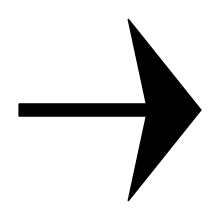

This figure's Python source: (Note: this script raises an exception after producing the figure.)
from matplotlib import pyplot
from math import cos, sin, pi

if __name__ == "__main__":
    for degree in [0, 30, 45, 60, 90, 120, 135, 150, 180, 210, 225, 240, 270, 300, 315, 330]:
        x = pi * degree / 180
        fig = pyplot.figure(figsize=(2, 2))
        ax = fig.add_axes([0, 0, 1, 1])
        ax.axis("off")
        ax.arrow(0.5 - 0.5 * cos(x), 0.5 - 0.5 * sin(x), 1.0 * cos(x), 1.0 * sin(x), width=0.02, head_width=0.3,
                 head_length=0.4, overhang=0.25, length_includes_head=True, facecolor="black")
        fig.savefig('../mola/supp/widgets/arrow [' + str(degree) + '-degree].png', dpi=1200)
